Image classification data set "real" (LeFoxTG/challenge-7_2 on GitHub). Class labels (6): airplane, bicycle, bus, car, motorcycle, train.

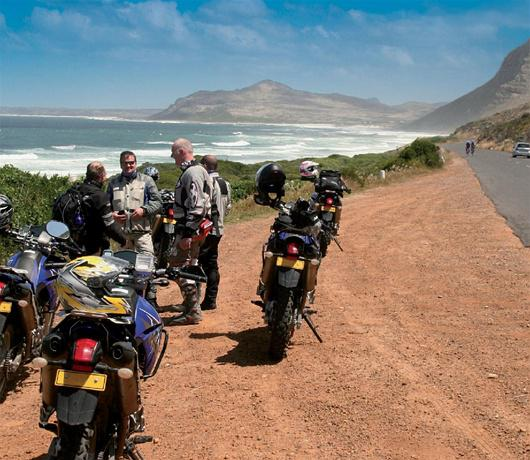
Label: motorcycle

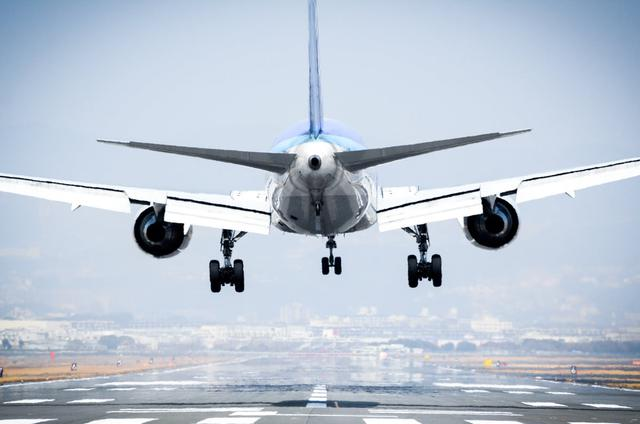
Label: airplane

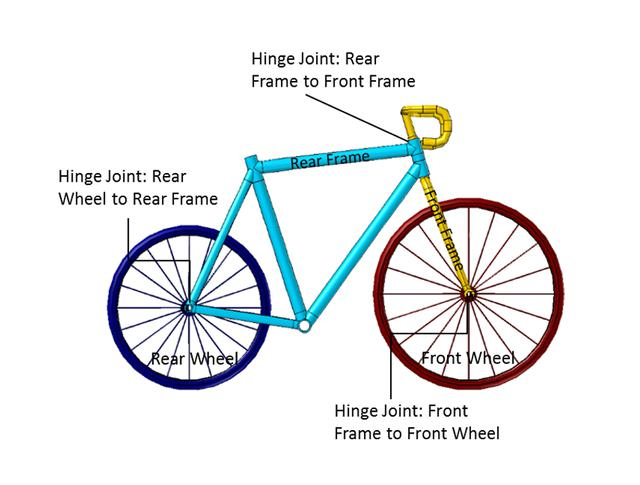
Label: bicycle

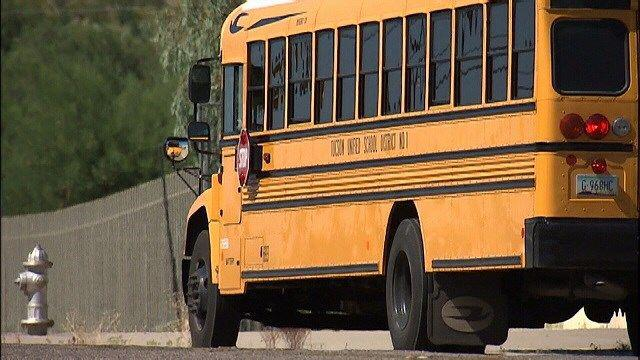
Label: bus

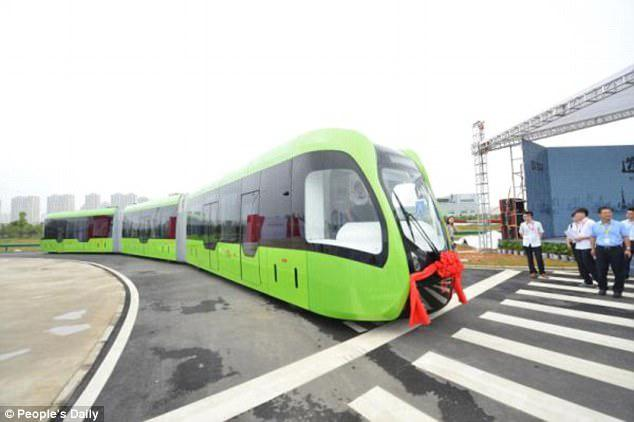
Label: train

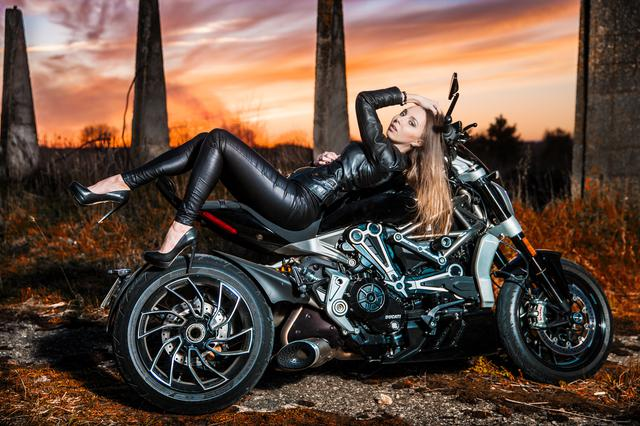
Label: motorcycle
